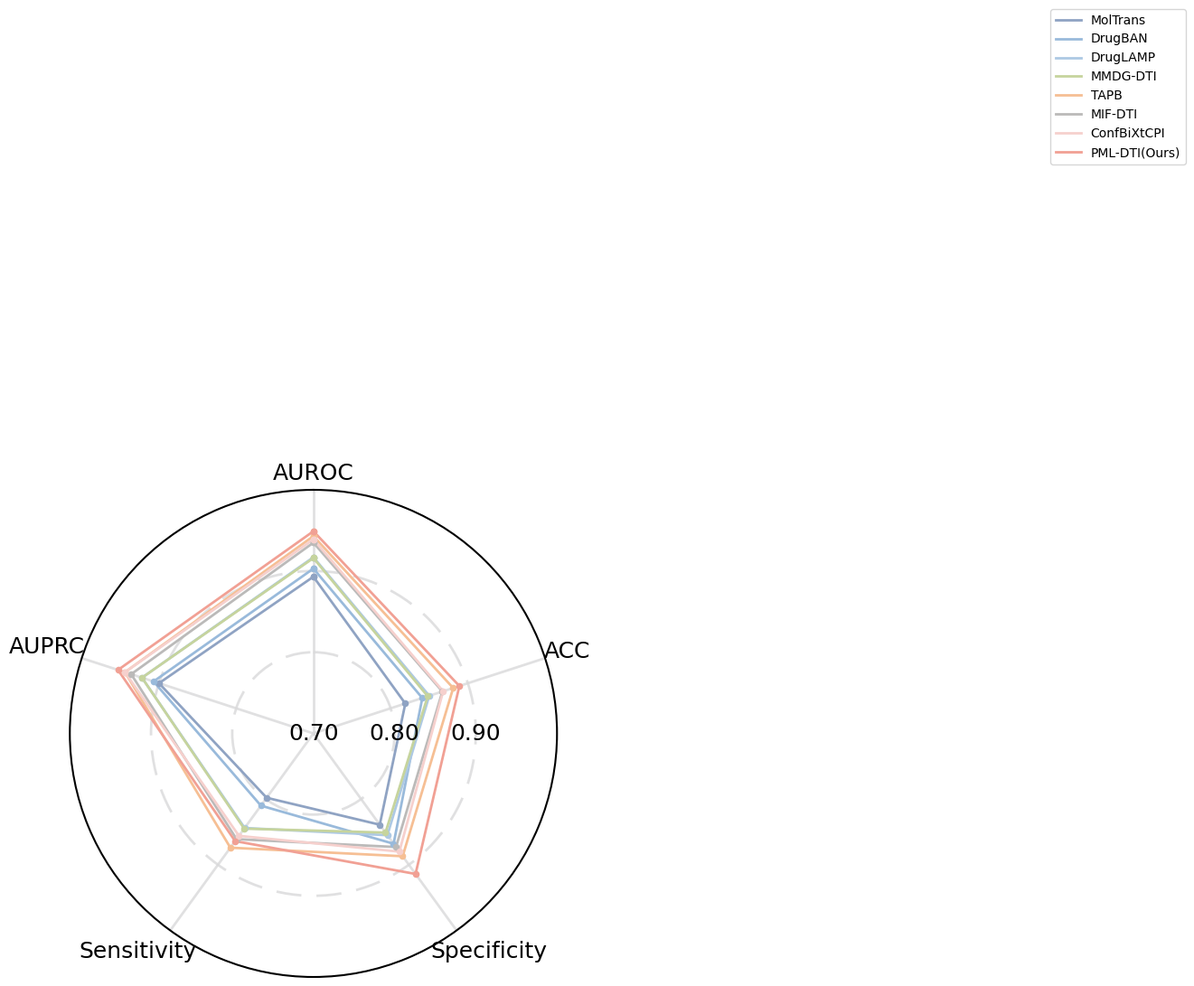

Reproduce this figure in Python.
import numpy as np
import matplotlib.pyplot as plt

plt.rcParams['font.family'] = 'sans-serif'
plt.rcParams['font.sans-serif'] = ['Arial']

metrics = ['AUROC', 'ACC', 'Specificity', 'Sensitivity', 'AUPRC']

data = {
    'MolTrans':      [0.893, 0.819, 0.839, 0.798, 0.900],
    'DrugBAN':       [0.903, 0.841, 0.868, 0.810, 0.907],
    'DrugLAMP':      [0.917, 0.850, 0.855, 0.844, 0.922],
    'MMDG-DTI':      [0.916, 0.848, 0.851, 0.845, 0.922],
    'TAPB':          [0.943, 0.881, 0.887, 0.874, 0.944],
    'MIF-DTI':       [0.935, 0.867, 0.873, 0.861, 0.936],
    'ConfBiXtCPI':   [0.939, 0.868, 0.880, 0.856, 0.944],
    'PML-DTI(Ours)': [0.949, 0.889, 0.914, 0.864, 0.953]
}

colors = ['#8FA3C3', '#99BADB', '#ADC9E4', '#C6D49D', '#F6BF94', '#BBBAB9', '#F6D0CD', '#F1A094']

N = len(metrics)
theta = np.linspace(0, 2 * np.pi, N, endpoint=False)

fig, ax = plt.subplots(figsize=(7,7), subplot_kw={'projection':'polar'})

ax.set_theta_offset(np.pi/2)
ax.set_theta_direction(-1)
ax.set_xticks(theta)
ax.set_xticklabels([])  # ✅ 完全关闭默认标签
ax.set_ylim(0.7, 1)

# 网格
ax.set_rgrids(radii=[0.7, 0.8, 0.9], labels=['', '', ''], angle=90, fontsize=18)
ax.xaxis.grid(True, linestyle='-', linewidth=2, color='#D9D9DA', alpha=0.8)
ax.yaxis.grid(True, linestyle=(0, (10, 6)), linewidth=2, color='#D9D9DA', alpha=0.8)
ax.spines['polar'].set_linewidth(1.5)

# 画线
for i, (name, values) in enumerate(data.items()):
    vs = values + [values[0]]
    ts = list(theta) + [theta[0]]
    ax.plot(ts, vs, color=colors[i], linewidth=2, label=name)
    ax.scatter(ts, vs, color=colors[i], s=20, zorder=5)

# ======================
# ✅ 半径刻度文字
# ======================
ax.text(np.pi/2, 0.7, '0.70', fontsize=18, ha='center', va='center', zorder=999)
ax.text(np.pi/2, 0.8, '0.80', fontsize=18, ha='center', va='center', zorder=999)
ax.text(np.pi/2, 0.9, '0.90', fontsize=18, ha='center', va='center', zorder=999)

# ======================
# ✅ 每个指标独立控制（核心）
# ======================
label_radii = {
    'AUROC': 1.02,
    'ACC': 1.028,
    'Specificity': 1.045,
    'Sensitivity': 1.045,
    'AUPRC': 1.045
}

angle_offsets = {
    'AUROC': 0.0,
    'ACC': 0.0,
    'Specificity': -0.05,
    'Sensitivity': 0.05,
    'AUPRC': 0.00
}

for angle, label in zip(theta, metrics):
    r = label_radii.get(label, 1.05)
    angle_adj = angle + angle_offsets.get(label, 0)

    ax.text(
        angle_adj,
        r,
        label,
        fontsize=18,
        ha='center',
        va='center',
        zorder=999
    )
ax.legend(loc='upper left', bbox_to_anchor=(2, 2), fontsize=10)

# ======================
# legend（论文关键）
# ======================
# ax.legend(
#     loc='upper center',
#     bbox_to_anchor=(0.5, -0.08),
#     ncol=3,
#     fontsize=12,
#     frameon=False
# )
#
# ax.set_axisbelow(True)

# ======================
# 导出（核心！！！）
# ======================
# plt.tight_layout()

# plt.savefig(
#     'Biosnap_radar.pdf',   # ✅ 投稿用
#     dpi=600,
#     bbox_inches='tight',
#     pad_inches=0.05
# )

plt.savefig(
    'Biosnap_radar.png',   # ✅ 备用
    dpi=600,
    bbox_inches='tight',
    pad_inches=0.05
)

# plt.savefig(r'D:\STUDY\npjDM\画图\Biosnap.pdf', dpi=300, bbox_inches='tight')
# plt.savefig(r'D:\STUDY\npjDM\画图\Biosnap.png', dpi=300, bbox_inches='tight')
